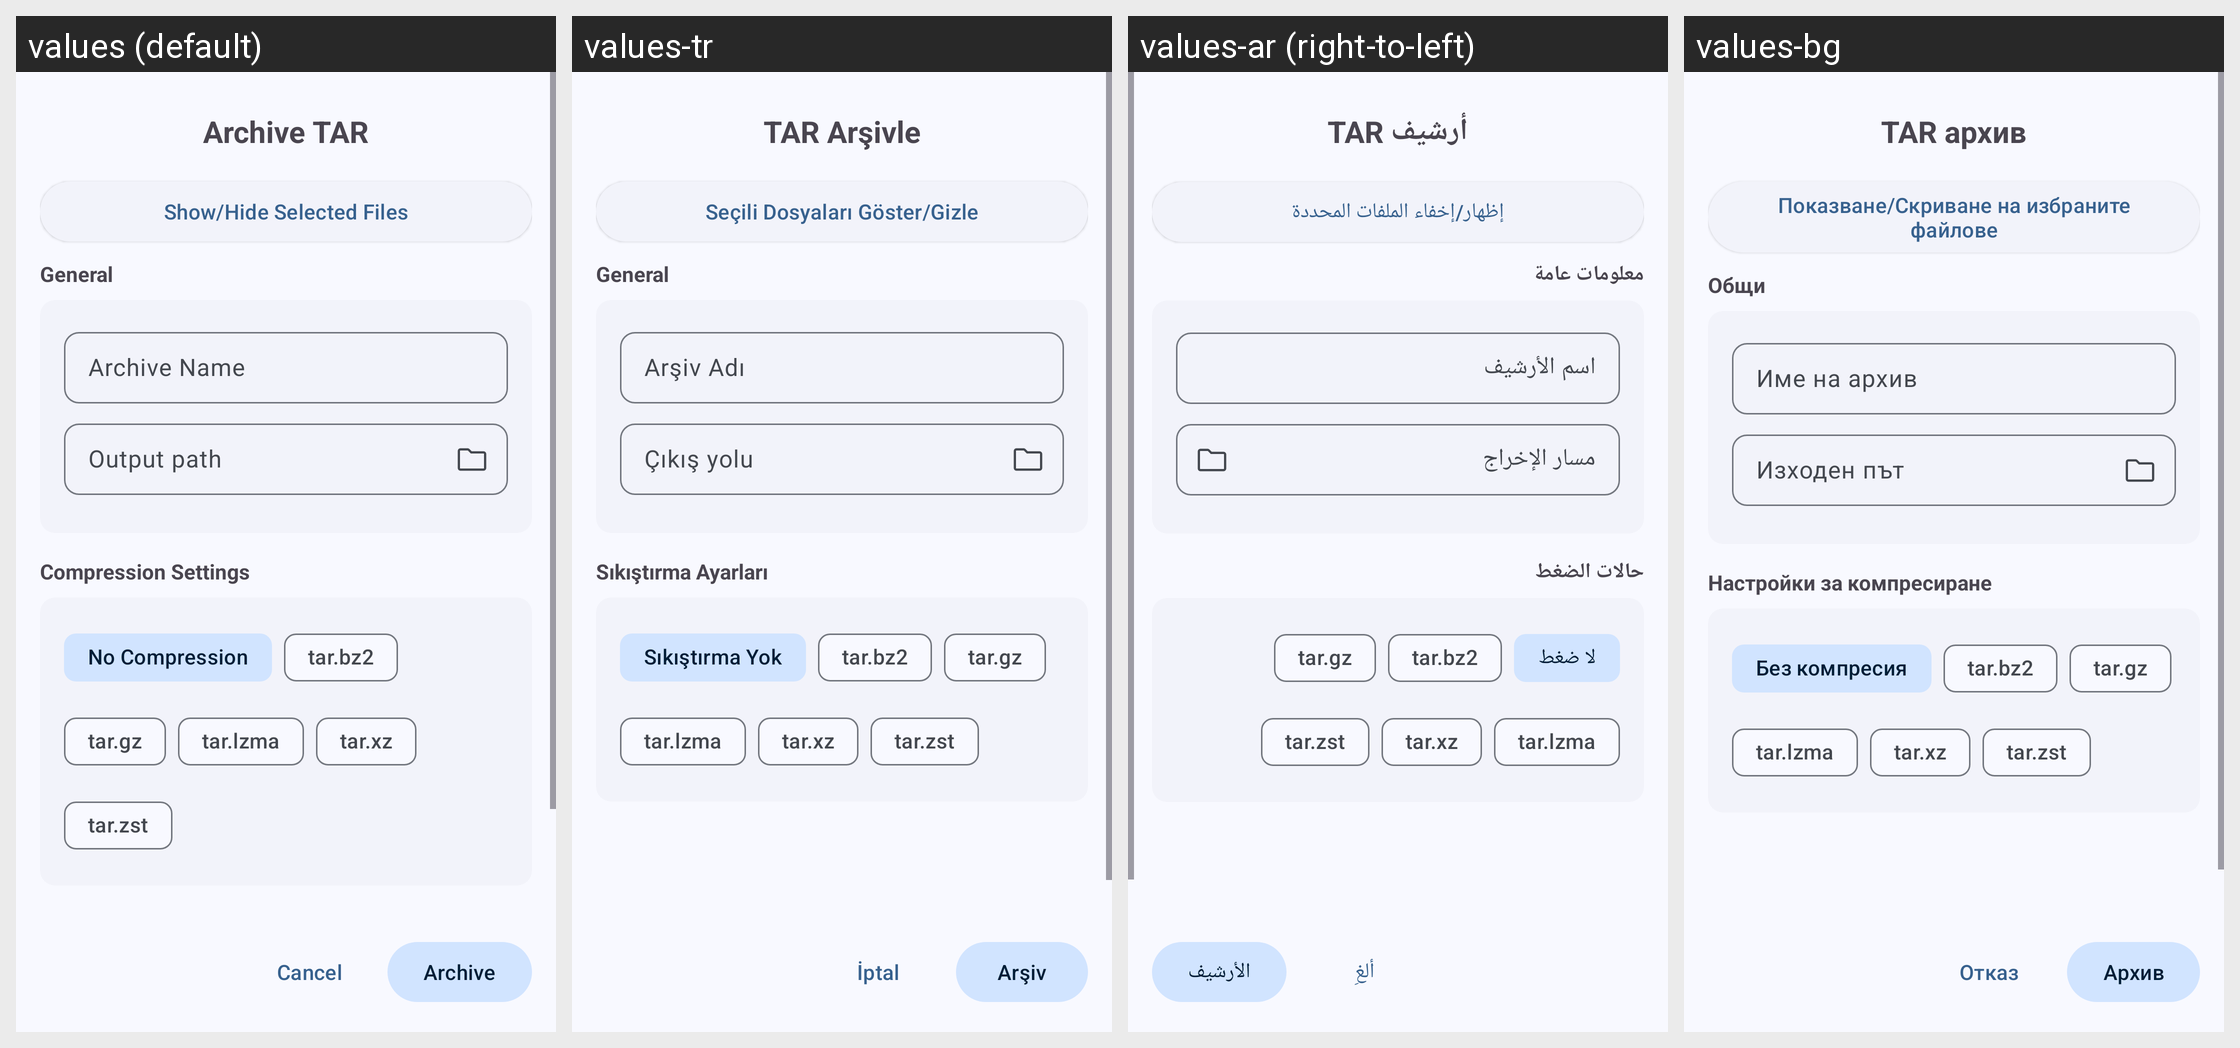

This grid shows one Android layout under several languages. Give, for every string resource on the screen, its name, the default text and each shown locale's text.
Android screen res/layout/tar_option_dialog.xml rendered under 4 locales, left to right: values (default), values-tr, values-ar (right-to-left), values-bg. Device: Nexus 5 (rendered at 1080×1920; each locale shown at half size, 540×960, under a caption strip naming it); theme AppTheme.
Other locales in the repository, not shown: values-de, values-en-rUS, values-es, values-fa, values-fr, values-hi, values-id, values-in, values-it, values-kab, values-ko, values-ml, values-nb-rNO, values-pl, values-pt, values-pt-rBR, values-ru, values-ta, values-uk, values-vi, values-zh-rCN, values-zh-rTW.
Strings drawn on this screen, with the default value and each locale's value (text and hints the layout hard-codes, and strings that could not be matched under every locale, appear in the picture but are not listed):

compress_tar
  values: Archive TAR
  values-tr: TAR Arşivle
  values-ar: أرشيف TAR
  values-bg: TAR архив

show_hide_selected_files
  values: Show/Hide Selected Files
  values-tr: Seçili Dosyaları Göster/Gizle
  values-ar: إظهار/إخفاء الملفات المحددة
  values-bg: Показване/Скриване на избраните файлове

destination
  values: General
  values-tr: General  [not translated; the default value is used]
  values-ar: معلومات عامة
  values-bg: Общи

enter_name_of_archive_optional
  values: Archive Name
  values-tr: Arşiv Adı
  values-ar: اسم الأرشيف
  values-bg: Име на архив

output_path
  values: Output path
  values-tr: Çıkış yolu
  values-ar: مسار الإخراج
  values-bg: Изходен път

compression_settings
  values: Compression Settings
  values-tr: Sıkıştırma Ayarları
  values-ar: حالات الضغط
  values-bg: Настройки за компресиране

no_compression
  values: No Compression
  values-tr: Sıkıştırma Yok
  values-ar: لا ضغط
  values-bg: Без компресия

cancel
  values: Cancel
  values-tr: İptal
  values-ar: ألغِ
  values-bg: Отказ

archive
  values: Archive
  values-tr: Arşiv
  values-ar: الأرشيف
  values-bg: Архив
